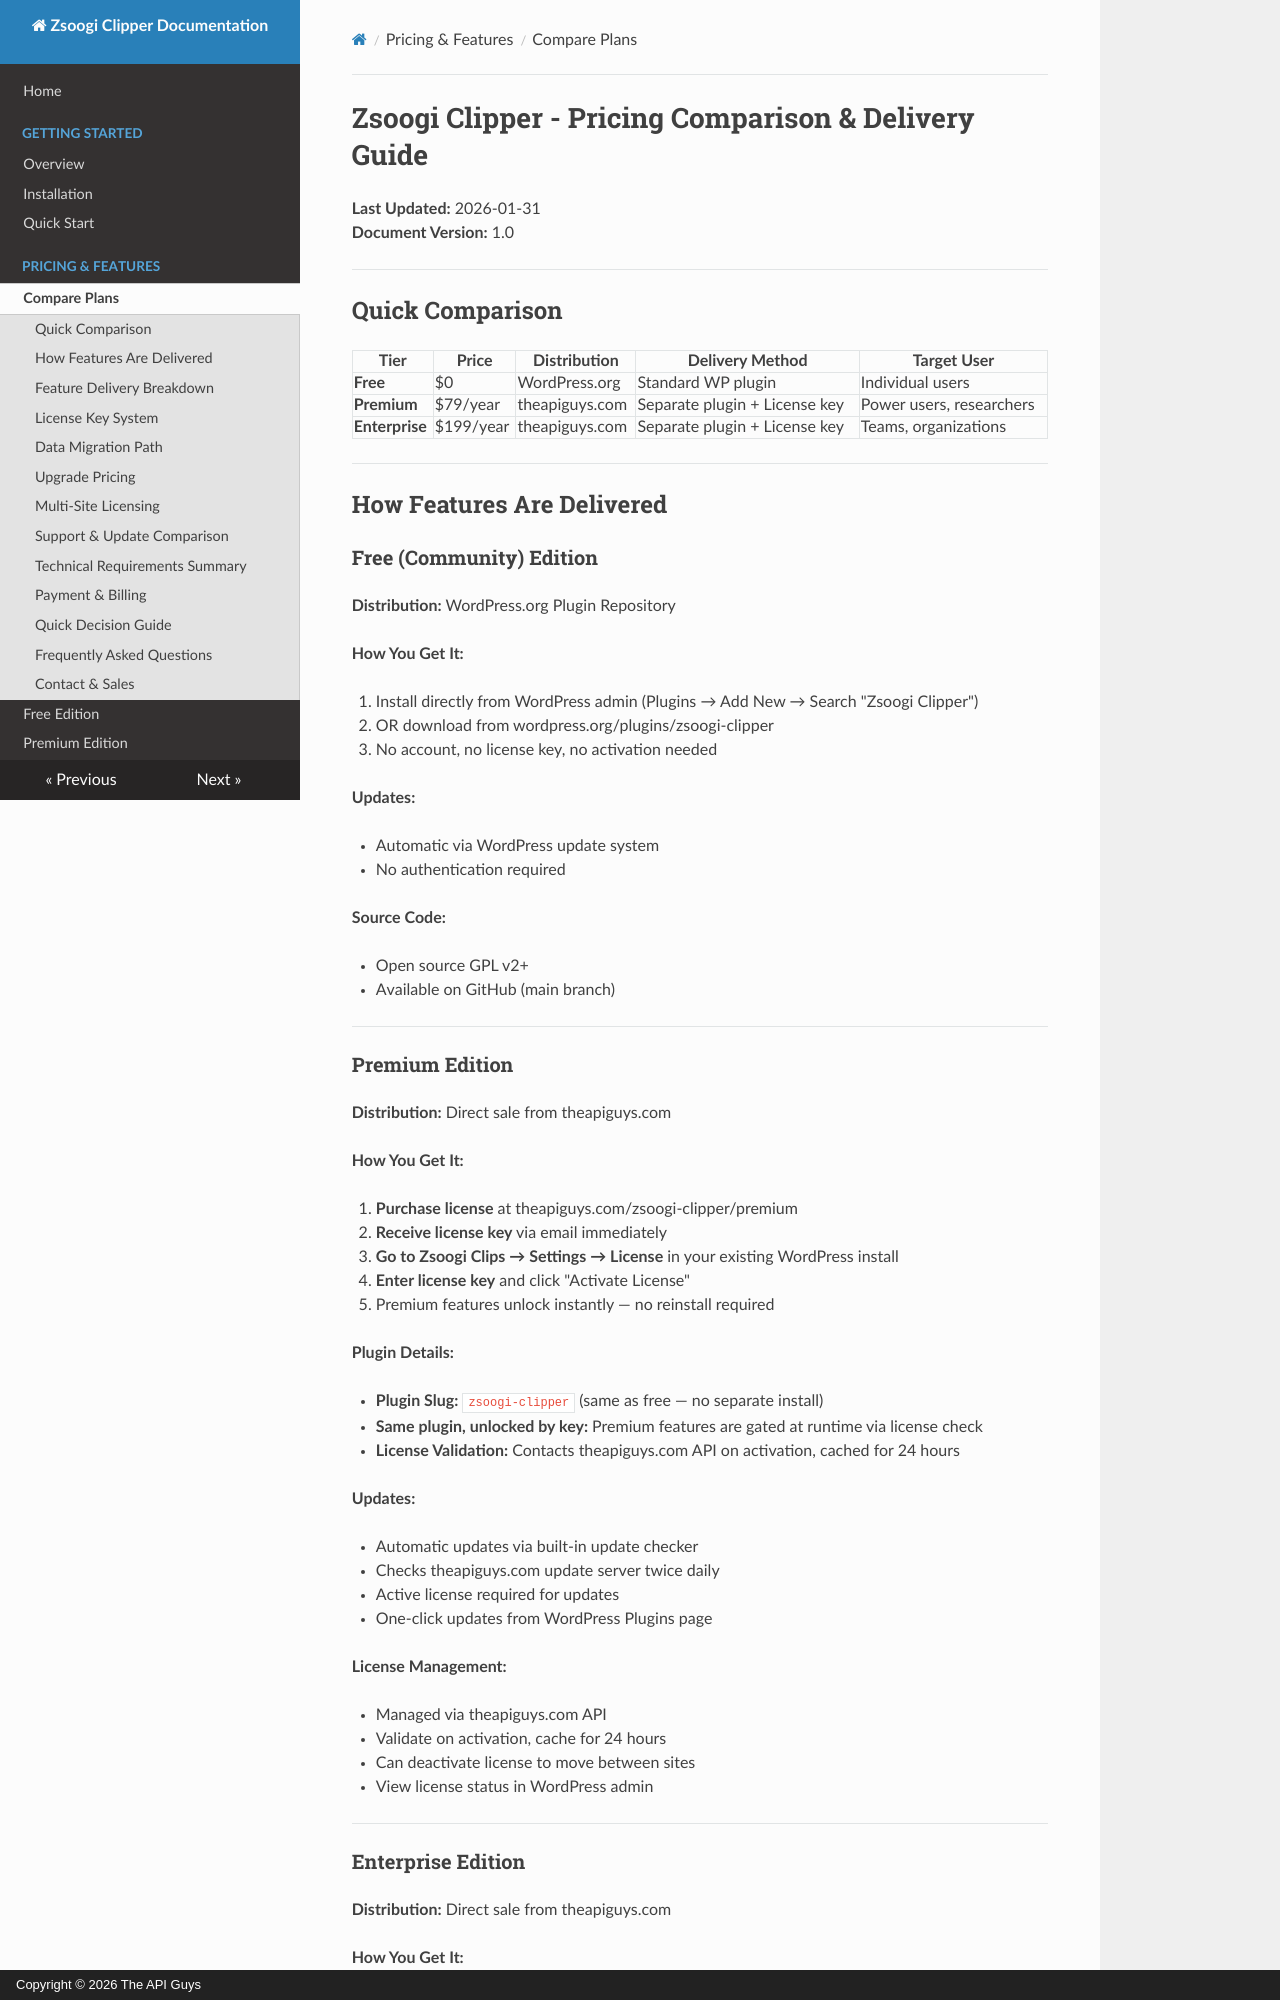

repository: TheAPIGuysDev/zsoogi-clipper · page: pricing-comparison/index.html · generator: mkdocs · copyright: Copyright © 2026 The API Guys

# Zsoogi Clipper - Pricing Comparison & Delivery Guide

**Last Updated:** 2026-01-31  
**Document Version:** 1.0  

---

## Quick Comparison

| Tier | Price | Distribution | Delivery Method | Target User |
|------|-------|--------------|-----------------|-------------|
| **Free** | $0 | WordPress.org | Standard WP plugin | Individual users |
| **Premium** | $79/year | theapiguys.com | Separate plugin + License key | Power users, researchers |
| **Enterprise** | $199/year | theapiguys.com | Separate plugin + License key | Teams, organizations |

---

## How Features Are Delivered

### Free (Community) Edition
**Distribution:** WordPress.org Plugin Repository  

**How You Get It:**  

1. Install directly from WordPress admin (Plugins → Add New → Search "Zsoogi Clipper")
2. OR download from wordpress.org/plugins/zsoogi-clipper
3. No account, no license key, no activation needed

**Updates:**  

- Automatic via WordPress update system
- No authentication required

**Source Code:**  

- Open source GPL v2+
- Available on GitHub (main branch)

---

### Premium Edition
**Distribution:** Direct sale from theapiguys.com  

**How You Get It:**  

1. **Purchase license** at theapiguys.com/zsoogi-clipper/premium
2. **Receive license key** via email immediately
3. **Go to Zsoogi Clips → Settings → License** in your existing WordPress install
4. **Enter license key** and click "Activate License"
5. Premium features unlock instantly — no reinstall required

**Plugin Details:**  

- **Plugin Slug:** `zsoogi-clipper` (same as free — no separate install)
- **Same plugin, unlocked by key:** Premium features are gated at runtime via license check
- **License Validation:** Contacts theapiguys.com API on activation, cached for 24 hours

**Updates:**  

- Automatic updates via built-in update checker
- Checks theapiguys.com update server twice daily
- Active license required for updates
- One-click updates from WordPress Plugins page

**License Management:**  

- Managed via theapiguys.com API
- Validate on activation, cache for 24 hours
- Can deactivate license to move between sites
- View license status in WordPress admin

---
